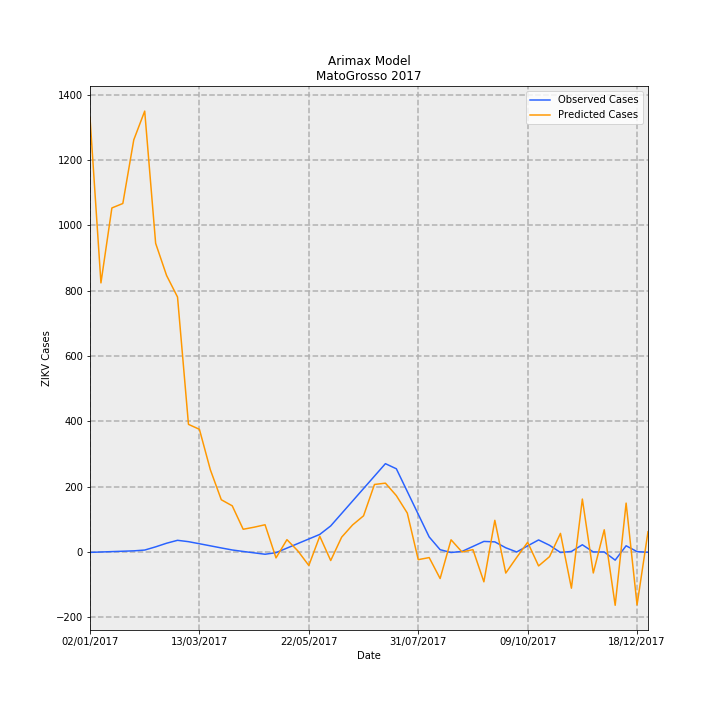

Source data for this figure (header and first rows):
Date, predictions_incidence, observed_incidence, Predicted Cases, Observed Cases, error
02/01/2017, 39.75, -0.03783, 1330, -1.265, 1331
09/01/2017, 24.63, -0.002645, 823.7, -0.08847, 823.8
16/01/2017, 31.49, 0.03254, 1053, 1.088, 1052
23/01/2017, 31.9, 0.06773, 1067, 2.265, 1065
30/01/2017, 37.72, 0.1029, 1262, 3.442, 1258
06/02/2017, 40.35, 0.1751, 1350, 5.857, 1344
13/02/2017, 28.25, 0.4694, 944.8, 15.7, 929.1
20/02/2017, 25.3, 0.8008, 846.3, 26.78, 819.5
27/02/2017, 23.33, 1.067, 780.4, 35.69, 744.7
06/03/2017, 11.68, 0.9428, 390.7, 31.53, 359.1
13/03/2017, 11.23, 0.7535, 375.5, 25.2, 350.3
20/03/2017, 7.523, 0.562, 251.6, 18.8, 232.8
27/03/2017, 4.78, 0.3683, 159.9, 12.32, 147.5
03/04/2017, 4.225, 0.1829, 141.3, 6.116, 135.2
10/04/2017, 2.078, 0.0468, 69.51, 1.565, 67.94
17/04/2017, 2.268, -0.08102, 75.84, -2.71, 78.55
24/04/2017, 2.491, -0.2088, 83.32, -6.985, 90.31
01/05/2017, -0.5427, -0.06391, -18.15, -2.138, -16.01
08/05/2017, 1.127, 0.3538, 37.69, 11.83, 25.86
15/05/2017, 0.09428, 0.7715, 3.153, 25.8, -22.65
22/05/2017, -1.236, 1.189, -41.33, 39.77, -81.1
29/05/2017, 1.44, 1.607, 48.16, 53.74, -5.584
05/06/2017, -0.7823, 2.385, -26.16, 79.78, -105.9
12/06/2017, 1.354, 3.525, 45.28, 117.9, -72.61
19/06/2017, 2.474, 4.665, 82.75, 156, -73.26
26/06/2017, 3.308, 5.804, 110.6, 194.1, -83.47
03/07/2017, 6.178, 6.944, 206.6, 232.2, -25.6
10/07/2017, 6.3, 8.083, 210.7, 270.3, -59.64
17/07/2017, 5.156, 7.613, 172.4, 254.6, -82.19
24/07/2017, 3.559, 5.534, 119, 185.1, -66.07
31/07/2017, -0.7032, 3.456, -23.52, 115.6, -139.1
07/08/2017, -0.5131, 1.377, -17.16, 46.04, -63.2
14/08/2017, -2.431, 0.2081, -81.3, 6.96, -88.26
21/08/2017, 1.115, -0.04993, 37.3, -1.67, 38.97
28/08/2017, 0.001639, 0.04993, 0.05482, 1.67, -1.615
04/09/2017, 0.2144, 0.5077, 7.17, 16.98, -9.809
11/09/2017, -2.732, 0.9654, -91.38, 32.29, -123.7
18/09/2017, 2.896, 0.924, 96.87, 30.9, 65.96
25/09/2017, -1.93, 0.3835, -64.55, 12.83, -77.37
02/10/2017, -0.4953, 0.0, -16.56, 0.0, -16.56
09/10/2017, 0.8867, 0.5582, 29.65, 18.67, 10.98
16/10/2017, -1.277, 1.101, -42.71, 36.84, -79.55
23/10/2017, -0.428, 0.6127, -14.31, 20.49, -34.81
30/10/2017, 1.701, -0.04796, 56.89, -1.604, 58.49
06/11/2017, -3.316, 0.04796, -110.9, 1.604, -112.5
13/11/2017, 4.843, 0.6578, 162, 22.0, 140
20/11/2017, -1.923, 0.0, -64.32, 0.0, -64.32
27/11/2017, 2.031, 0.0, 67.92, 0.0, 67.92
04/12/2017, -4.881, -0.7475, -163.2, -25, -138.2
11/12/2017, 4.472, 0.5681, 149.6, 19, 130.6
18/12/2017, -4.84, 0.0299, -161.9, 1, -162.9
25/12/2017, 1.856, -0.0299, 62.07, -1, 63.07
